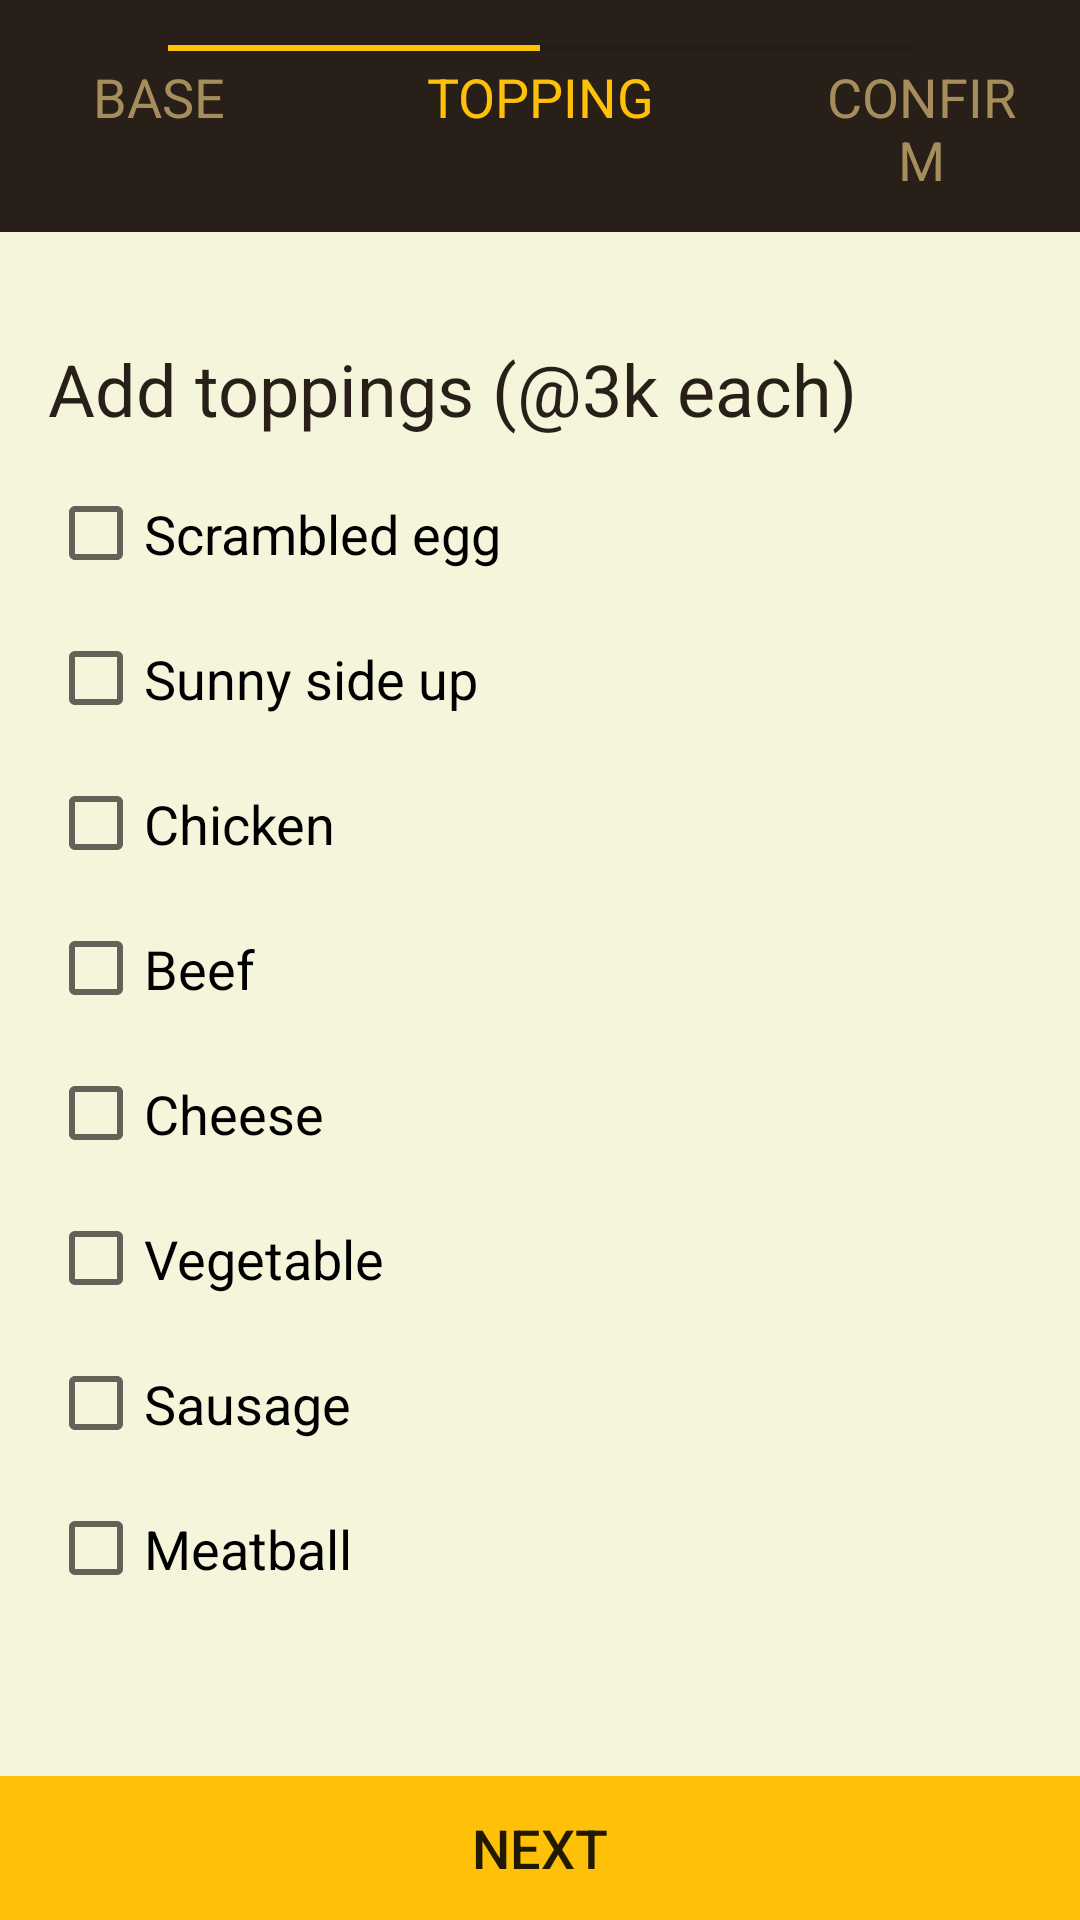

Write the Android layout XML for this screen, with the resource values it uses.
<!-- AndroidManifest.xml: application theme AppThemeNoTitleBar -->
<!-- res/layout/fragment_special_order_topping.xml -->
<RelativeLayout xmlns:android="http://schemas.android.com/apk/res/android"
    xmlns:tools="http://schemas.android.com/tools"
    android:layout_width="match_parent"
    android:layout_height="match_parent"
    tools:context="com.kami.lepau.SpecialOrderToppingFragment"
    android:background="@color/beige">

    <LinearLayout
        android:id="@+id/so_topping_status"
        android:layout_width="fill_parent"
        android:layout_height="wrap_content"
        android:background="@color/darkBrown"
        android:paddingTop="12dp"
        android:paddingBottom="12dp"
        android:orientation="vertical">

        <SeekBar
            android:id="@+id/so_topping_status_seekbar"
            android:layout_width="fill_parent"
            android:layout_height="wrap_content"
            android:thumb="@drawable/thumb_arrow"
            android:thumbTint="@color/gold"
            android:splitTrack="false"
            android:layout_marginStart="40dp"
            android:layout_marginEnd="40dp"
            android:theme="@style/Widget.AppCompat.SeekBar.Discrete"
            android:progress="1"
            android:max="2"/>

        <LinearLayout
            android:layout_width="match_parent"
            android:layout_height="match_parent"
            android:orientation="horizontal">

            <TextView
                android:layout_width="0dp"
                android:layout_height="wrap_content"
                android:paddingStart="16dp"
                android:text="@string/so_status_base"
                android:textAlignment="center"
                android:textSize="18sp"
                android:textColor="@color/mocca"
                android:layout_weight="1"/>

            <TextView
                android:layout_width="0dp"
                android:layout_height="wrap_content"
                android:text="@string/so_status_topping"
                android:textAlignment="center"
                android:textSize="18sp"
                android:textColor="@color/gold"
                android:layout_weight="2"/>

            <TextView
                android:layout_width="0dp"
                android:layout_height="wrap_content"
                android:paddingEnd="16dp"
                android:text="@string/so_status_confirm"
                android:textAlignment="center"
                android:textSize="18sp"
                android:textColor="@color/mocca"
                android:layout_weight="1"/>

        </LinearLayout>

    </LinearLayout>

    <ScrollView
        android:id="@+id/so_topping_scroll"
        android:layout_width="match_parent"
        android:layout_height="wrap_content"
        android:layout_below="@id/so_topping_status"
        android:paddingTop="20dp">

        <LinearLayout
            android:layout_width="match_parent"
            android:layout_height="wrap_content"
            android:orientation="vertical"
            android:layout_margin="16dp">

            <TextView
                android:layout_width="match_parent"
                android:layout_height="wrap_content"
                android:paddingBottom="8dp"
                android:textSize="24sp"
                android:textColor="@color/darkBrown"
                android:text="@string/so_topping"/>

            <CheckBox android:id="@+id/so_topping_scrambled_egg"
                android:layout_width="wrap_content"
                android:layout_height="wrap_content"
                android:text="@string/topping_scrambled_egg"
                android:paddingTop="12dp"
                android:paddingBottom="12dp"
                android:textSize="18sp"/>

            <CheckBox android:id="@+id/so_topping_sunny_side_up"
                android:layout_width="wrap_content"
                android:layout_height="wrap_content"
                android:text="@string/topping_sunny_side_up"
                android:paddingTop="12dp"
                android:paddingBottom="12dp"
                android:textSize="18sp"/>

            <CheckBox android:id="@+id/so_topping_chicken"
                android:layout_width="wrap_content"
                android:layout_height="wrap_content"
                android:text="@string/topping_chicken"
                android:paddingTop="12dp"
                android:paddingBottom="12dp"
                android:textSize="18sp"/>

            <CheckBox android:id="@+id/so_topping_beef"
                android:layout_width="wrap_content"
                android:layout_height="wrap_content"
                android:text="@string/topping_beef"
                android:paddingTop="12dp"
                android:paddingBottom="12dp"
                android:textSize="18sp"/>

            <CheckBox android:id="@+id/so_topping_cheese"
                android:layout_width="wrap_content"
                android:layout_height="wrap_content"
                android:text="@string/topping_cheese"
                android:paddingTop="12dp"
                android:paddingBottom="12dp"
                android:textSize="18sp"/>

            <CheckBox android:id="@+id/so_topping_vegetable"
                android:layout_width="wrap_content"
                android:layout_height="wrap_content"
                android:text="@string/topping_vegetable"
                android:paddingTop="12dp"
                android:paddingBottom="12dp"
                android:textSize="18sp"/>

            <CheckBox android:id="@+id/so_topping_sausage"
                android:layout_width="wrap_content"
                android:layout_height="wrap_content"
                android:text="@string/topping_sausage"
                android:paddingTop="12dp"
                android:paddingBottom="12dp"
                android:textSize="18sp"/>

            <CheckBox android:id="@+id/so_topping_meatball"
                android:layout_width="wrap_content"
                android:layout_height="wrap_content"
                android:text="@string/topping_meatball"
                android:paddingTop="12dp"
                android:paddingBottom="12dp"
                android:textSize="18sp"/>

        </LinearLayout>

    </ScrollView>

    <Button
        android:id="@+id/so_topping_next"
        android:layout_width="fill_parent"
        android:layout_height="wrap_content"
        style="@style/Widget.AppCompat.Button.Borderless"
        android:background="@color/gold"
        android:textSize="18sp"
        android:text="@string/so_next"
        android:layout_alignParentBottom="true"/>

</RelativeLayout>
<!-- resources referenced by this layout -->
<resources>
  <color name="beige">#F5F5DB</color>
  <color name="darkBrown">#291f19</color>
  <color name="gold">#FFC107</color>
  <color name="mocca">#A68E5C</color>
  <string name="so_next">Next</string>
  <string name="so_status_base">BASE</string>
  <string name="so_status_confirm">CONFIRM</string>
  <string name="so_status_topping">TOPPING</string>
  <string name="so_topping">Add toppings (@3k each)</string>
  <string name="topping_beef">Beef</string>
  <string name="topping_cheese">Cheese</string>
  <string name="topping_chicken">Chicken</string>
  <string name="topping_meatball">Meatball</string>
  <string name="topping_sausage">Sausage</string>
  <string name="topping_scrambled_egg">Scrambled egg</string>
  <string name="topping_sunny_side_up">Sunny side up</string>
  <string name="topping_vegetable">Vegetable</string>
  <style name="AppThemeNoTitleBar" parent="Theme.AppCompat.Light.NoActionBar">
          
          <item name="colorPrimary">@color/mocca</item>
          <item name="colorPrimaryDark">@color/darkBrown</item>
          <item name="colorAccent">@color/gold</item>
      </style>
</resources>
